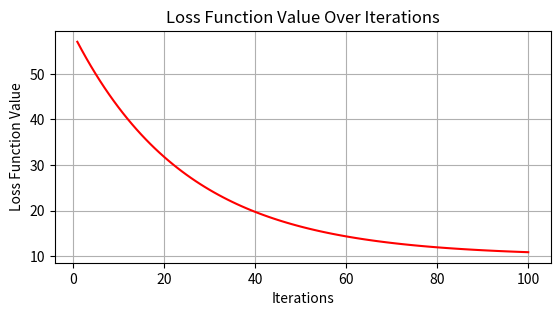

This figure's Python source:
import matplotlib.pyplot as plt

# 초기값 및 설정
x = 10
learning_rate = 0.01
precision = 0.00001
max_iterations = 100

# 손실 함수와 그래디언트 정의
loss_func = lambda x: (x-3) ** 2 + 10
gradient = lambda x: 2 * x - 6

# 손실 함수 값을 저장할 리스트
loss_values = []

# 경사하강법
for i in range(max_iterations):
    x = x - learning_rate * gradient(x)  # x 업데이트
    current_loss = loss_func(x)         # 현재 손실 함수 값 계산
    loss_values.append(current_loss)    # 리스트에 추가
    print(f"Iteration {i+1}, x = {x:.5f}, Loss = {current_loss:.5f}")

print('최소값 x = ', x)

# 손실 함수 그래프 그리기
plt.plot(range(1, max_iterations + 1), loss_values, linestyle='-', color='r')
plt.title('Loss Function Value Over Iterations')
plt.xlabel('Iterations')
plt.ylabel('Loss Function Value')
plt.grid()
# x축과 y축의 비율을 동일하게 설정
plt.gca().set_aspect('equal', adjustable='box')
plt.show()
